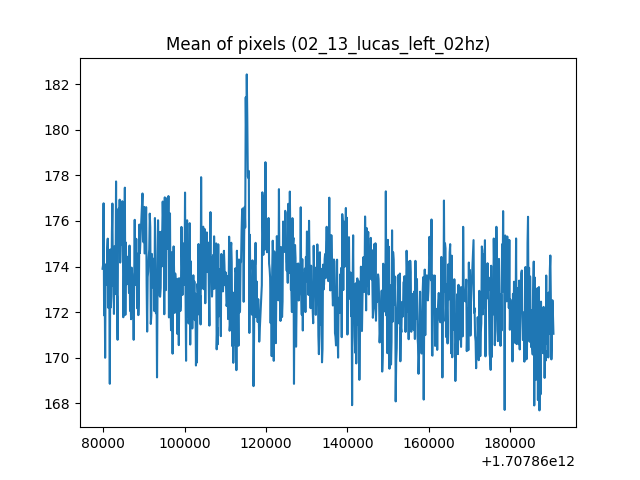

The file beside this chart, header and first rows:
1707860079813, 173.90558143028846
1707860079941, 174.1
1707860080068, 176.8
1707860080196, 171.9
1707860080323, 173.7
1707860080451, 170
1707860080584, 174.1
1707860080706, 174
1707860080834, 173.2
1707860080961, 174.7
1707860081089, 175.2
1707860081216, 172.2
1707860081344, 174.5
1707860081472, 173.2
1707860081599, 168.9
1707860081727, 174.7
1707860081854, 172.2
1707860081982, 172.7
1707860082118, 175.5
1707860082237, 176.8
1707860082365, 173.1
1707860082492, 174.6
1707860082620, 171.9
1707860082747, 174.9
1707860082875, 174.1
1707860083002, 172.8
1707860083136, 177.7
1707860083258, 172.9
1707860083385, 172.7
1707860083513, 170.8
1707860083640, 176.3
1707860083768, 176.5
1707860083896, 174.7
1707860084023, 176.9
1707860084151, 174.2
1707860084278, 175.1
1707860084406, 175
1707860084533, 175.6
1707860084661, 176.9
1707860084789, 176.7
1707860084916, 171.8
1707860085044, 172.6
1707860085172, 175.2
1707860085299, 177.5
1707860085426, 171.9
1707860085554, 175.1
1707860085685, 173.3
1707860085809, 173.2
1707860085937, 174.4
1707860086064, 174.3
1707860086197, 173.7
1707860086319, 172.8
1707860086447, 174.9
1707860086575, 172.1
1707860086702, 172.5
1707860086830, 171.7
1707860086957, 174
1707860087085, 173.7
1707860087213, 172.1
1707860087340, 172.9
1707860087468, 170.8
... 797 more rows
